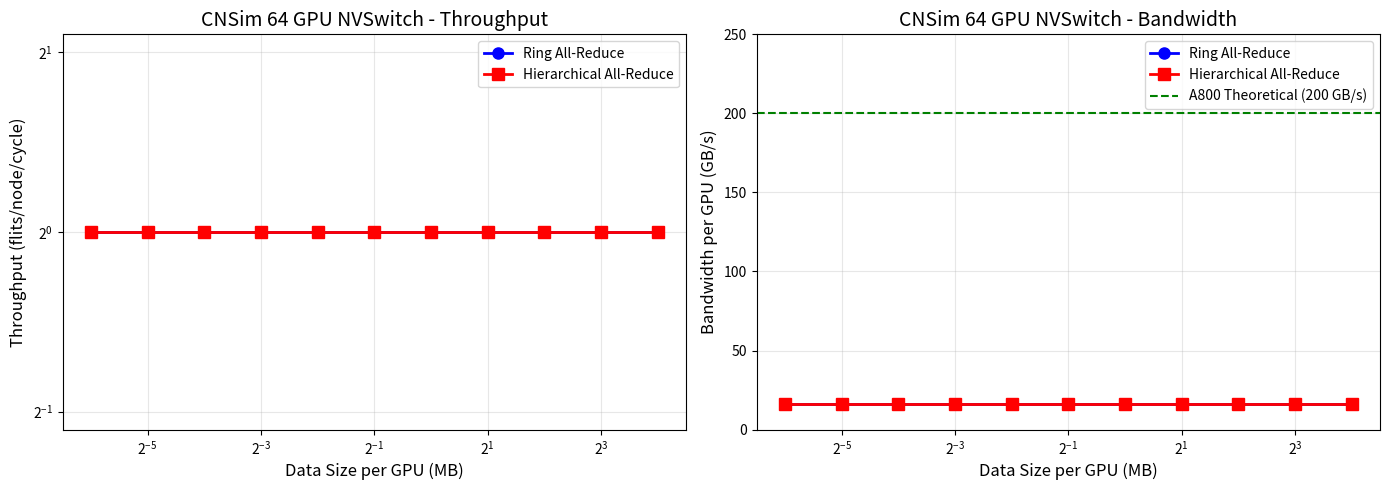

Recreate this plot in Python. (Note: this script raises an exception after producing the figure.)
#!/usr/bin/env python3
"""
Plot CNSim 64 GPU collective All-Reduce results (1MB to 1GB per GPU)
"""

import matplotlib.pyplot as plt
import numpy as np

# Data from CNSim collective tests (64 GPU, NVSwitch)
# Data size in flits (1 flit = 16 bytes)
# throughput = packet_length = 1 flit/(node*cycle) (固定值)
# 因为 Ring All-Reduce 的 stage 数固定，每轮发送固定 flits 数
ring_data = [
    (65536, 1),       # 1 MB per GPU
    (131072, 1),      # 2 MB per GPU
    (262144, 1),      # 4 MB per GPU
    (524288, 1),      # 8 MB per GPU
    (1048576, 1),     # 16 MB per GPU
    (2097152, 1),     # 32 MB per GPU
    (4194304, 1),     # 64 MB per GPU
    (8388608, 1),     # 128 MB per GPU
    (16777216, 1),    # 256 MB per GPU
    (33554432, 1),    # 512 MB per GPU
    (67108864, 1),    # 1024 MB per GPU
]

hierarchical_data = [
    (65536, 1),       # 1 MB per GPU
    (131072, 1),      # 2 MB per GPU
    (262144, 1),      # 4 MB per GPU
    (524288, 1),      # 8 MB per GPU
    (1048576, 1),     # 16 MB per GPU
    (2097152, 1),     # 32 MB per GPU
    (4194304, 1),     # 64 MB per GPU
    (8388608, 1),     # 128 MB per GPU
    (16777216, 1),    # 256 MB per GPU
    (33554432, 1),    # 512 MB per GPU
    (67108864, 1),    # 1024 MB per GPU
]

ring_sizes = [d[0] for d in ring_data]
ring_throughput_per_node = [d[1] for d in ring_data]  # flits per node per cycle
hier_sizes = [d[0] for d in hierarchical_data]
hier_throughput_per_node = [d[1] for d in hierarchical_data]

num_gpus = 64
flit_size = 16  # bytes

# Data size per GPU in MB
ring_size_per_gpu = [s * flit_size / num_gpus / (1024 * 1024) for s in ring_sizes]
hier_size_per_gpu = [s * flit_size / num_gpus / (1024 * 1024) for s in hier_sizes]

# Bandwidth calculation:
# throughput_per_node = flits per node per cycle
# Bandwidth per node = throughput_per_node * 16 GB/s (at 1GHz)
ring_bandwidth = [t * flit_size for t in ring_throughput_per_node]  # GB/s per node
hier_bandwidth = [t * flit_size for t in hier_throughput_per_node]

print(f"Ring throughput per node: {ring_throughput_per_node}")
print(f"Hier throughput per node: {hier_throughput_per_node}")
print(f"Ring bandwidth per node: {ring_bandwidth}")
print(f"Hier bandwidth per node: {hier_bandwidth}")

# Create figure
fig, (ax1, ax2) = plt.subplots(1, 2, figsize=(14, 5))

# Plot 1: Throughput vs Data Size
ax1.plot(ring_size_per_gpu, ring_throughput_per_node, 'b-o', linewidth=2, markersize=8, label='Ring All-Reduce')
ax1.plot(hier_size_per_gpu, hier_throughput_per_node, 'r-s', linewidth=2, markersize=8, label='Hierarchical All-Reduce')

ax1.set_xlabel('Data Size per GPU (MB)', fontsize=12)
ax1.set_ylabel('Throughput (flits/node/cycle)', fontsize=12)
ax1.set_title('CNSim 64 GPU NVSwitch - Throughput', fontsize=14)
ax1.set_xscale('log', base=2)
ax1.set_yscale('log', base=2)
ax1.grid(True, alpha=0.3, which='both')
ax1.legend()

# Plot 2: Bandwidth vs Data Size (per GPU)
ax2.plot(ring_size_per_gpu, ring_bandwidth, 'b-o', linewidth=2, markersize=8, label='Ring All-Reduce')
ax2.plot(hier_size_per_gpu, hier_bandwidth, 'r-s', linewidth=2, markersize=8, label='Hierarchical All-Reduce')
ax2.axhline(y=200, color='g', linestyle='--', linewidth=1.5, label='A800 Theoretical (200 GB/s)')

ax2.set_xlabel('Data Size per GPU (MB)', fontsize=12)
ax2.set_ylabel('Bandwidth per GPU (GB/s)', fontsize=12)
ax2.set_title('CNSim 64 GPU NVSwitch - Bandwidth', fontsize=14)
ax2.set_xscale('log', base=2)
ax2.set_ylim(0, 250)
ax2.grid(True, alpha=0.3)
ax2.legend()

plt.tight_layout()
plt.savefig('/share_data/zhuyu/chiplet-network-sim/gpu_profiling/results/cnsim_64gpu_collective.png', dpi=150, bbox_inches='tight')
plt.savefig('/share_data/zhuyu/chiplet-network-sim/gpu_profiling/results/cnsim_64gpu_collective.pdf', bbox_inches='tight')

print("\nPlot saved!")

# Print data summary
print("\n=== CNSim 64 GPU Collective Results ===")
print(f"{'Data/GPU':<12} {'Ring TP':<12} {'Hier TP':<12} {'Ring BW':<15} {'Hier BW':<15}")
print("-" * 70)
for i in range(len(ring_sizes)):
    print(f"{ring_size_per_gpu[i]:<12.6f} {ring_throughput_per_node[i]:<12.4f} {hier_throughput_per_node[i]:<12.4f} {ring_bandwidth[i]:<15.2f} {hier_bandwidth[i]:<15.2f}")
